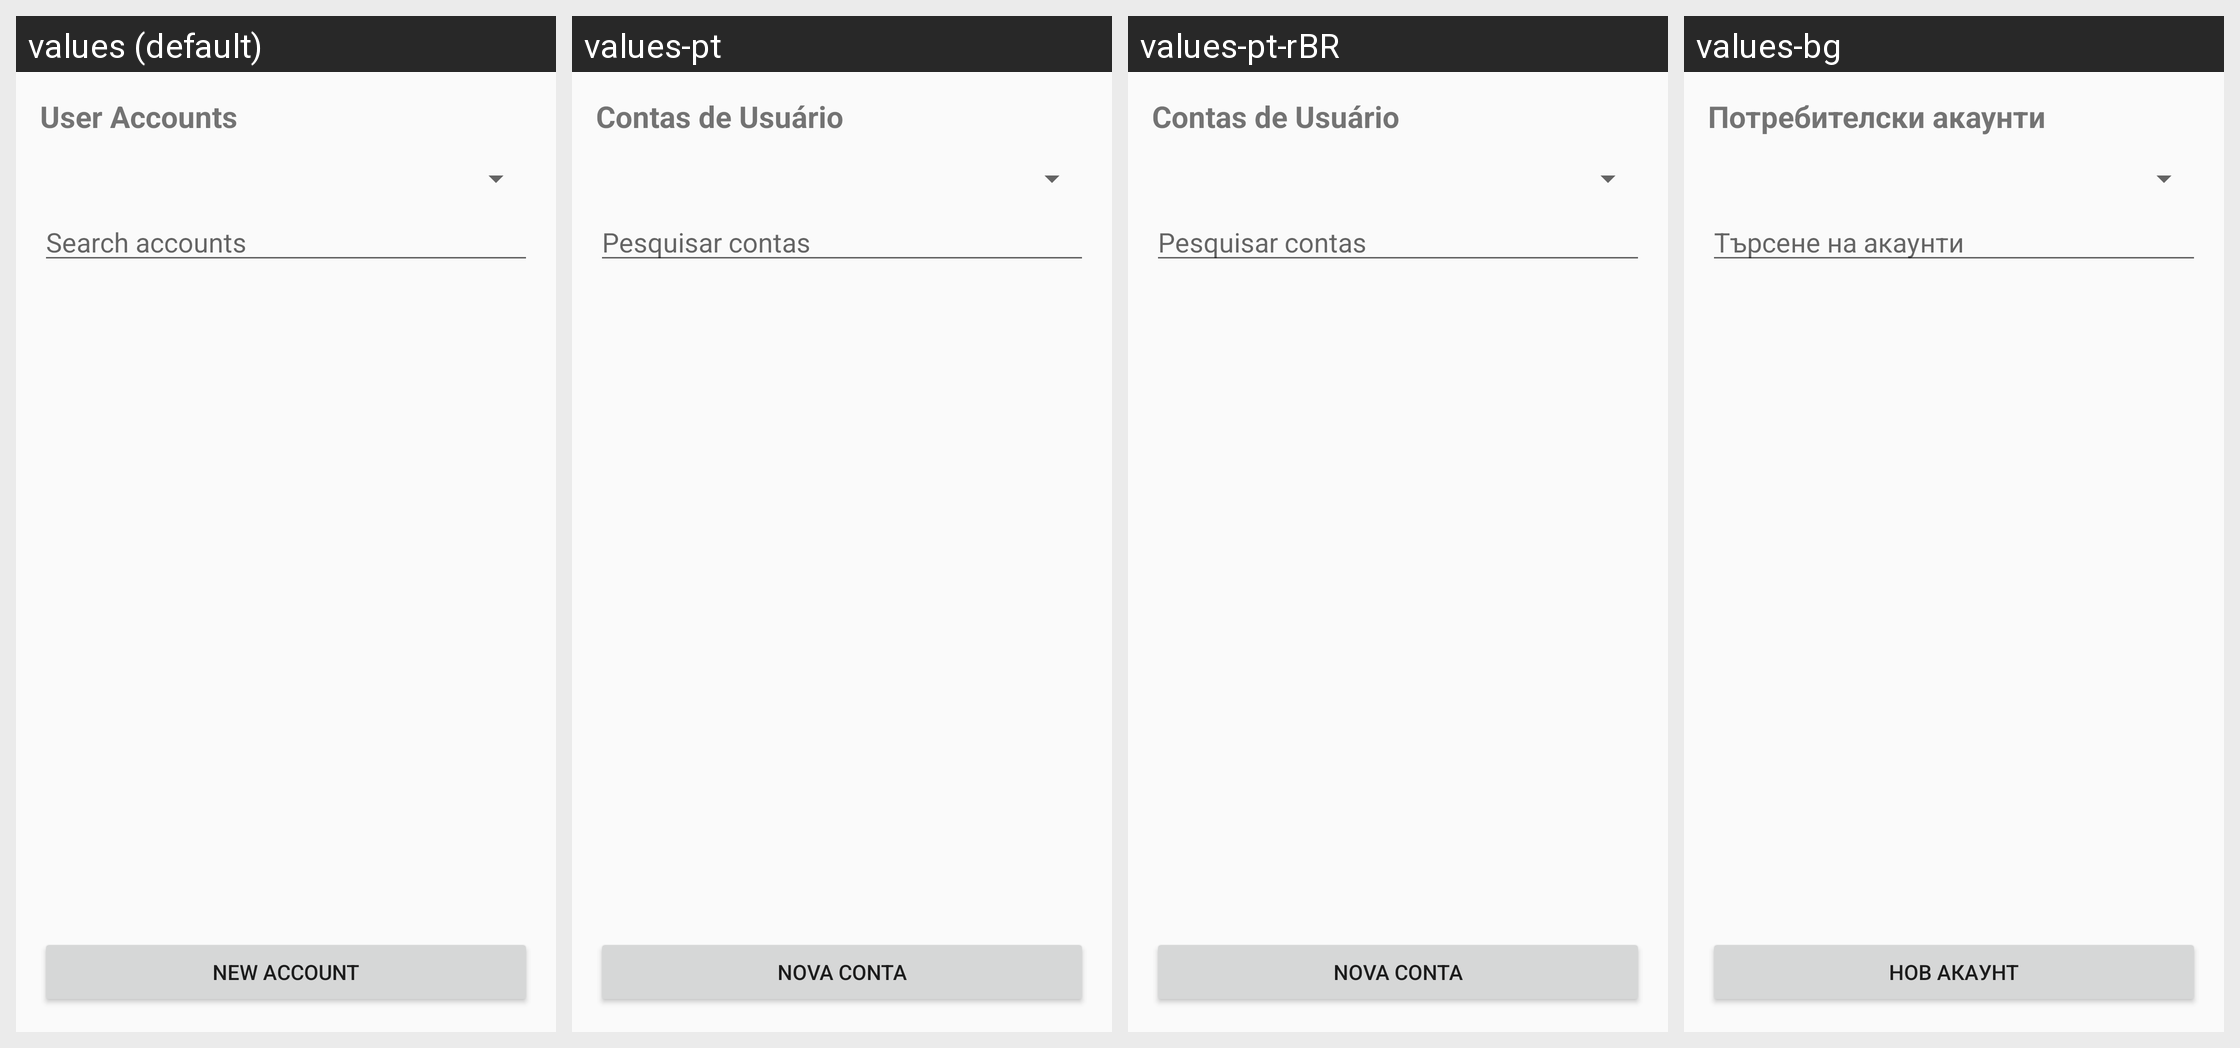

The Android screen above is rendered under several locales of the same app. Produce the string resources it draws, with the default and per-locale values.
Android screen res/layout/activity_user_accounts.xml rendered under 4 locales, left to right: values (default), values-pt, values-pt-rBR, values-bg. Device: Nexus 5 (rendered at 1080×1920; each locale shown at half size, 540×960, under a caption strip naming it); theme AppTheme.
Other locales in the repository, not shown: values-ar, values-ar-rIQ, values-es, values-es-rES, values-fa, values-in, values-pl, values-pt-rPT, values-ru, values-zh-rCN, values-zh-rTW.
Strings drawn on this screen, with the default value and each locale's value (text and hints the layout hard-codes, and strings that could not be matched under every locale, appear in the picture but are not listed):

user_accounts
  values: User Accounts
  values-pt: Contas de Usuário
  values-pt-rBR: Contas de Usuário
  values-bg: Потребителски акаунти

search_accounts_hint
  values: Search accounts
  values-pt: Pesquisar contas
  values-pt-rBR: Pesquisar contas
  values-bg: Търсене на акаунти

action_new_account
  values: New Account
  values-pt: Nova Conta
  values-pt-rBR: Nova Conta
  values-bg: Нов акаунт
